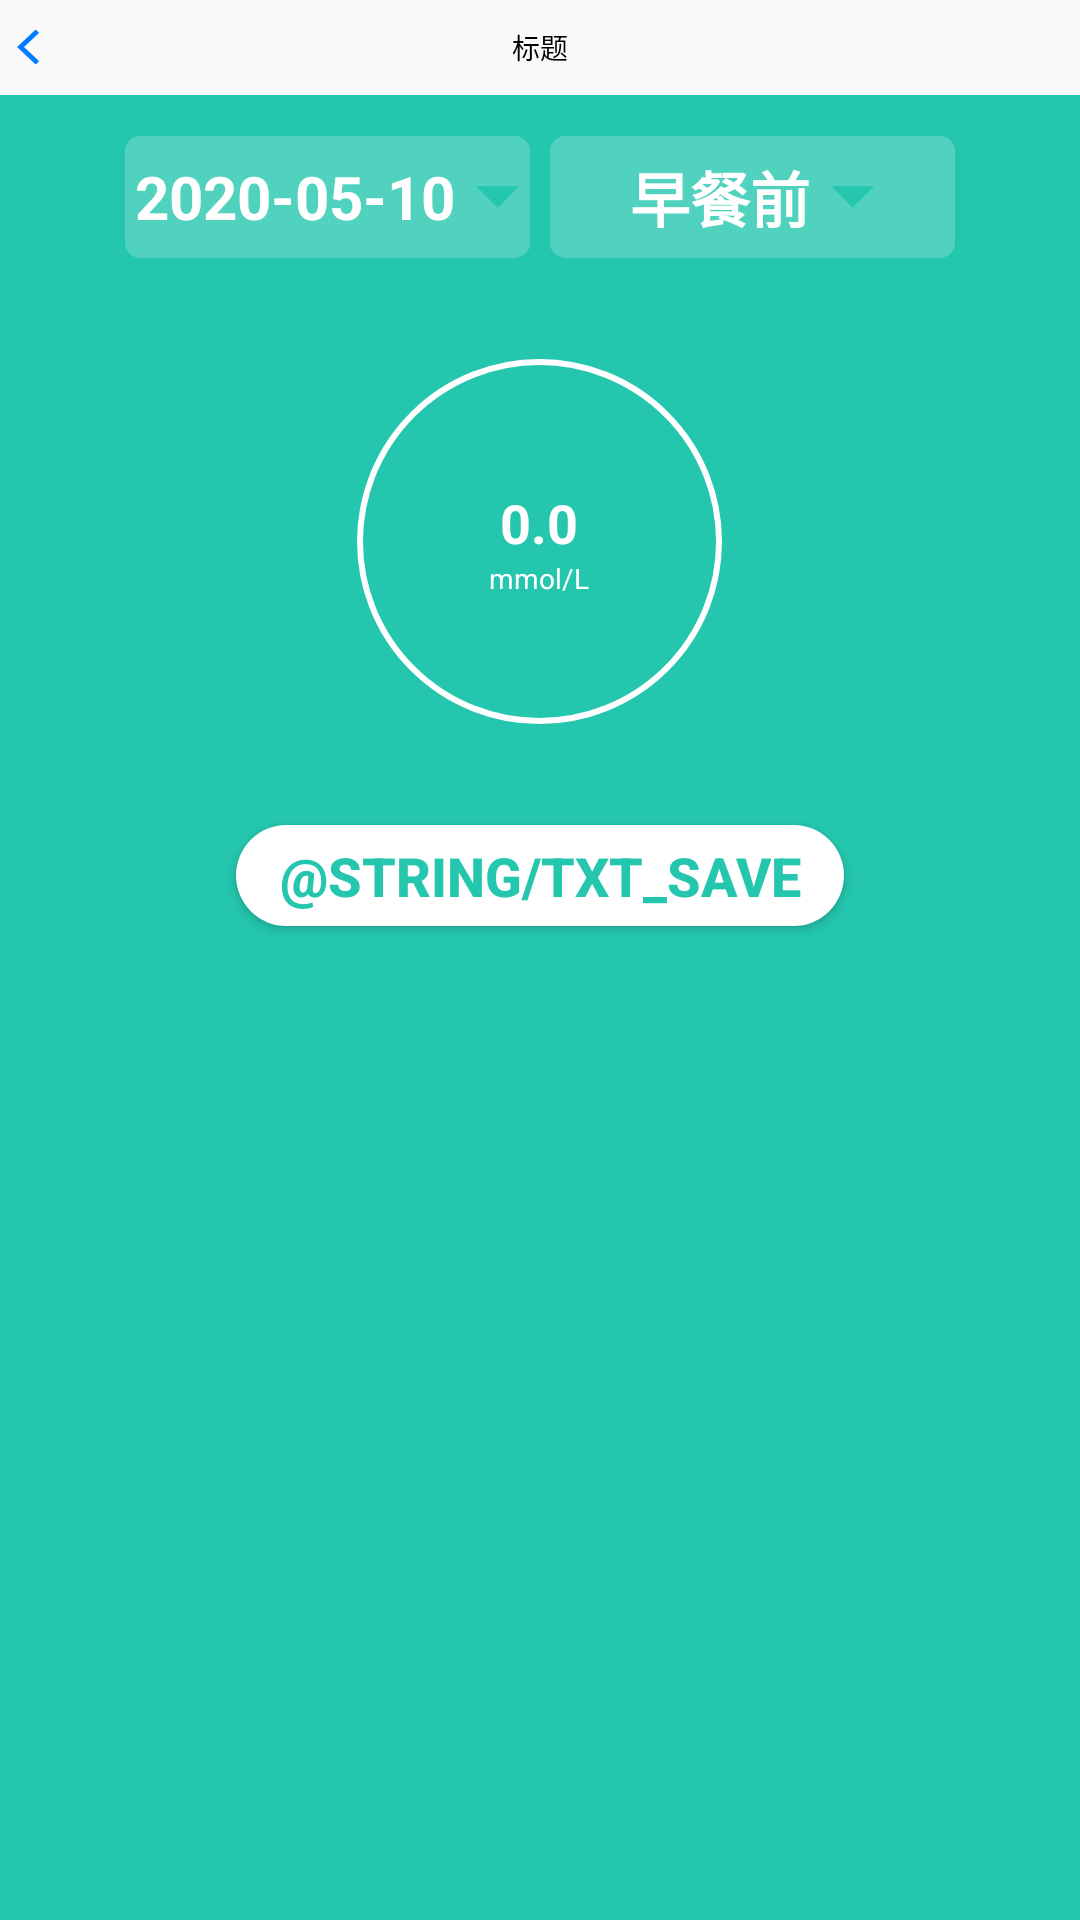

The Android layout XML behind this screen, and the referenced resources:
<!-- AndroidManifest.xml: application theme AppTheme -->
<!-- res/layout/activity_manual_measure_bg.xml -->
<?xml version="1.0" encoding="utf-8"?>
<LinearLayout xmlns:android="http://schemas.android.com/apk/res/android"
    android:layout_width="match_parent"
    android:layout_height="match_parent"
    android:gravity="center_horizontal"
    android:orientation="vertical" >

    <include
        android:id="@+id/header"
        layout="@layout/common_header"
        android:layout_width="match_parent"
        android:layout_height="@dimen/layout_size_47dp" />

    <LinearLayout
        android:layout_width="match_parent"
        android:layout_height="match_parent"
        android:orientation="vertical"
        android:background="@color/colorPrimaryGreen"
        android:gravity="center_horizontal" >

        <LinearLayout
            android:layout_width="match_parent"
            android:layout_height="wrap_content"
            android:layout_marginTop="@dimen/layout_size_20dp"
            android:gravity="center_horizontal"
            android:orientation="horizontal">

            <LinearLayout
                android:id="@+id/ll_date"
                android:layout_width="@dimen/layout_size_200dp"
                android:layout_height="@dimen/layout_size_60dp"
                android:background="@drawable/bg_manual_date"
                android:gravity="center"
                android:orientation="horizontal">

                <TextView
                    android:id="@+id/tv_date"
                    android:layout_width="wrap_content"
                    android:layout_height="wrap_content"
                    android:text="2020-05-10"
                    android:textColor="@color/colorWhite"
                    android:textStyle="bold"
                    android:textSize="20sp" />

                <ImageView
                    android:layout_width="@dimen/layout_size_22dp"
                    android:layout_height="@dimen/layout_size_11dp"
                    android:layout_marginLeft="@dimen/layout_size_10dp"
                    android:src="@mipmap/icon_arrow_down" />

            </LinearLayout>

            <LinearLayout
                android:id="@+id/ll_time"
                android:layout_width="@dimen/layout_size_200dp"
                android:layout_height="@dimen/layout_size_60dp"
                android:background="@drawable/bg_manual_date"
                android:layout_marginLeft="@dimen/layout_size_10dp"
                android:gravity="center"
                android:orientation="horizontal">

                <TextView
                    android:id="@+id/tv_time"
                    android:layout_width="wrap_content"
                    android:layout_height="wrap_content"
                    android:text="早餐前"
                    android:textColor="@color/colorWhite"
                    android:textStyle="bold"
                    android:textSize="20sp" />

                <ImageView
                    android:layout_width="@dimen/layout_size_22dp"
                    android:layout_height="@dimen/layout_size_11dp"
                    android:layout_marginLeft="@dimen/layout_size_10dp"
                    android:src="@mipmap/icon_arrow_down" />

            </LinearLayout>



        </LinearLayout>

        <LinearLayout
            android:layout_width="wrap_content"
            android:layout_height="wrap_content"
            android:background="@drawable/bg_manual_circle"
            android:layout_marginTop="@dimen/layout_size_50dp"
            android:gravity="center"
            android:orientation="vertical" >

            <EditText
                android:id="@+id/et_value"
                android:layout_width="wrap_content"
                android:layout_height="wrap_content"
                android:hint="0.0"
                android:textColorHint="@color/colorWhite"
                android:imeOptions="actionNext"
                android:inputType="numberDecimal"
                android:background="@null"
                android:textStyle="bold"
                android:textColor="@color/colorWhite"
                android:textSize="@dimen/text_size_60sp"/>

            <TextView
                android:layout_width="wrap_content"
                android:layout_height="wrap_content"
                android:text="mmol/L"
                android:textColor="@color/colorWhite"
                android:textSize="@dimen/text_size_14sp" />

        </LinearLayout>

        <Button
            android:id="@+id/bt_save"
            android:layout_width="@dimen/layout_size_300dp"
            android:layout_height="@dimen/layout_size_50dp"
            android:background="@drawable/bg_meal_select"
            android:layout_marginTop="@dimen/layout_size_50dp"
            android:text="@string/txt_save"
            android:textColor="@color/colorPrimaryGreen"
            android:textStyle="bold"
            android:textSize="18sp" />

    </LinearLayout>

</LinearLayout>
<!-- res/layout/common_header.xml (included above) -->
<RelativeLayout xmlns:android="http://schemas.android.com/apk/res/android"
    android:layout_width="match_parent"
    android:layout_height="wrap_content"
    android:background="@color/colorTransiton"
    android:orientation="vertical">

    <RelativeLayout
        android:id="@+id/common_header_layout"
        android:layout_width="match_parent"
        android:layout_height="@dimen/layout_size_47dp"
        android:background="@color/colorf9f9f9"
        android:orientation="vertical">

        <TextView
            android:id="@+id/common_header_title"
            android:layout_width="wrap_content"
            android:layout_height="match_parent"
            android:layout_centerHorizontal="true"
            android:gravity="center"
            android:text="标题"
            android:textColor="@color/color000000"
            android:textSize="@dimen/text_size_14sp" />

        <LinearLayout
            android:id="@+id/common_header_back_layout"
            android:layout_width="@dimen/layout_size_20dp"
            android:layout_height="match_parent"
            android:gravity="center">

            <ImageView
                android:id="@+id/back_imageview"
                android:layout_width="@dimen/layout_size_11dp"
                android:layout_height="@dimen/layout_size_18dp"
                android:layout_marginLeft="@dimen/layout_size_8dp"
                android:src="@drawable/back_iv" />
        </LinearLayout>
        <LinearLayout
            android:id="@+id/back_main_layout"
            android:layout_width="@dimen/layout_size_20dp"
            android:layout_alignParentRight="true"
            android:layout_marginRight="@dimen/layout_size_13dp"
            android:layout_height="match_parent"
            android:visibility="invisible"
            android:gravity="center">
            <ImageView
                android:id="@+id/back_main_iv"
                android:layout_width="@dimen/layout_size_19dp"
                android:layout_height="@dimen/layout_size_18dp"
                android:src="@mipmap/back_to_main" />
        </LinearLayout>
    </RelativeLayout>
</RelativeLayout>
<!-- resources referenced by this layout -->
<resources>
  <color name="color000000">#000000</color>
  <color name="colorPrimaryGreen">#24C6AE</color>
  <color name="colorTransiton">#00FFFFFF</color>
  <color name="colorWhite">#ffffff</color>
  <color name="colorf9f9f9">#f9f9f9</color>
  <dimen name="layout_size_10dp">10dp</dimen>
  <dimen name="layout_size_11dp">21.1332dp</dimen>
  <dimen name="layout_size_13dp">24.9756dp</dimen>
  <dimen name="layout_size_18dp">18dp</dimen>
  <dimen name="layout_size_19dp">36.5028dp</dimen>
  <dimen name="layout_size_200dp">200dp</dimen>
  <dimen name="layout_size_20dp">20dp</dimen>
  <dimen name="layout_size_22dp">22dp</dimen>
  <dimen name="layout_size_300dp">300dp</dimen>
  <dimen name="layout_size_47dp">90.2964dp</dimen>
  <dimen name="layout_size_50dp">50dp</dimen>
  <dimen name="layout_size_60dp">60dp</dimen>
  <dimen name="layout_size_8dp">15.3696dp</dimen>
  <dimen name="text_size_14sp">14sp</dimen>
  <!-- drawable back_iv: png bitmap (drawable-xhdpi, 575 bytes) -->
  <!-- drawable bg_manual_circle (drawable) -->
  <?xml version="1.0" encoding="utf-8"?>
  <shape xmlns:android="http://schemas.android.com/apk/res/android"
      android:shape="oval"
      android:useLevel="false">
  
      
      <stroke
          android:width="2dp"
          android:color="@color/colorWhite" />
      <size
          android:width="@dimen/layout_size_180dp"
          android:height="@dimen/layout_size_180dp" />
  </shape>
  <!-- drawable bg_manual_date (drawable) -->
  <?xml version="1.0" encoding="utf-8"?>
  <shape xmlns:android="http://schemas.android.com/apk/res/android"
      android:shape="rectangle">
      
      <solid android:color="#33FFFFFF"></solid>
  
      
      
  
      
      <corners android:radius="5dp" />
  
  </shape>
  <!-- drawable bg_meal_select (drawable) -->
  <?xml version="1.0" encoding="utf-8"?>
  <shape xmlns:android="http://schemas.android.com/apk/res/android"
      android:shape="rectangle">
      
      <solid android:color="#FFFFFF"></solid>
  
      
      
  
      
      <corners android:radius="25dp" />
  
  </shape>
  <!-- mipmap back_to_main: png bitmap (mipmap-hdpi, 663 bytes) -->
  <!-- mipmap icon_arrow_down: png bitmap (mipmap-hdpi, 601 bytes) -->
  <style name="AppTheme" parent="Theme.AppCompat.Light.DarkActionBar">
          
          <item name="colorPrimary">@color/colorPrimary</item>
          <item name="colorPrimaryDark">@color/colorPrimaryDark</item>
          <item name="colorAccent">@color/colorAccent</item>
      </style>
  <dimen name="layout_size_180dp">180dp</dimen>
  <color name="colorPrimary">#4E90FF</color>
  <color name="colorPrimaryDark">#303F9F</color>
  <color name="colorAccent">#FF4081</color>
</resources>
